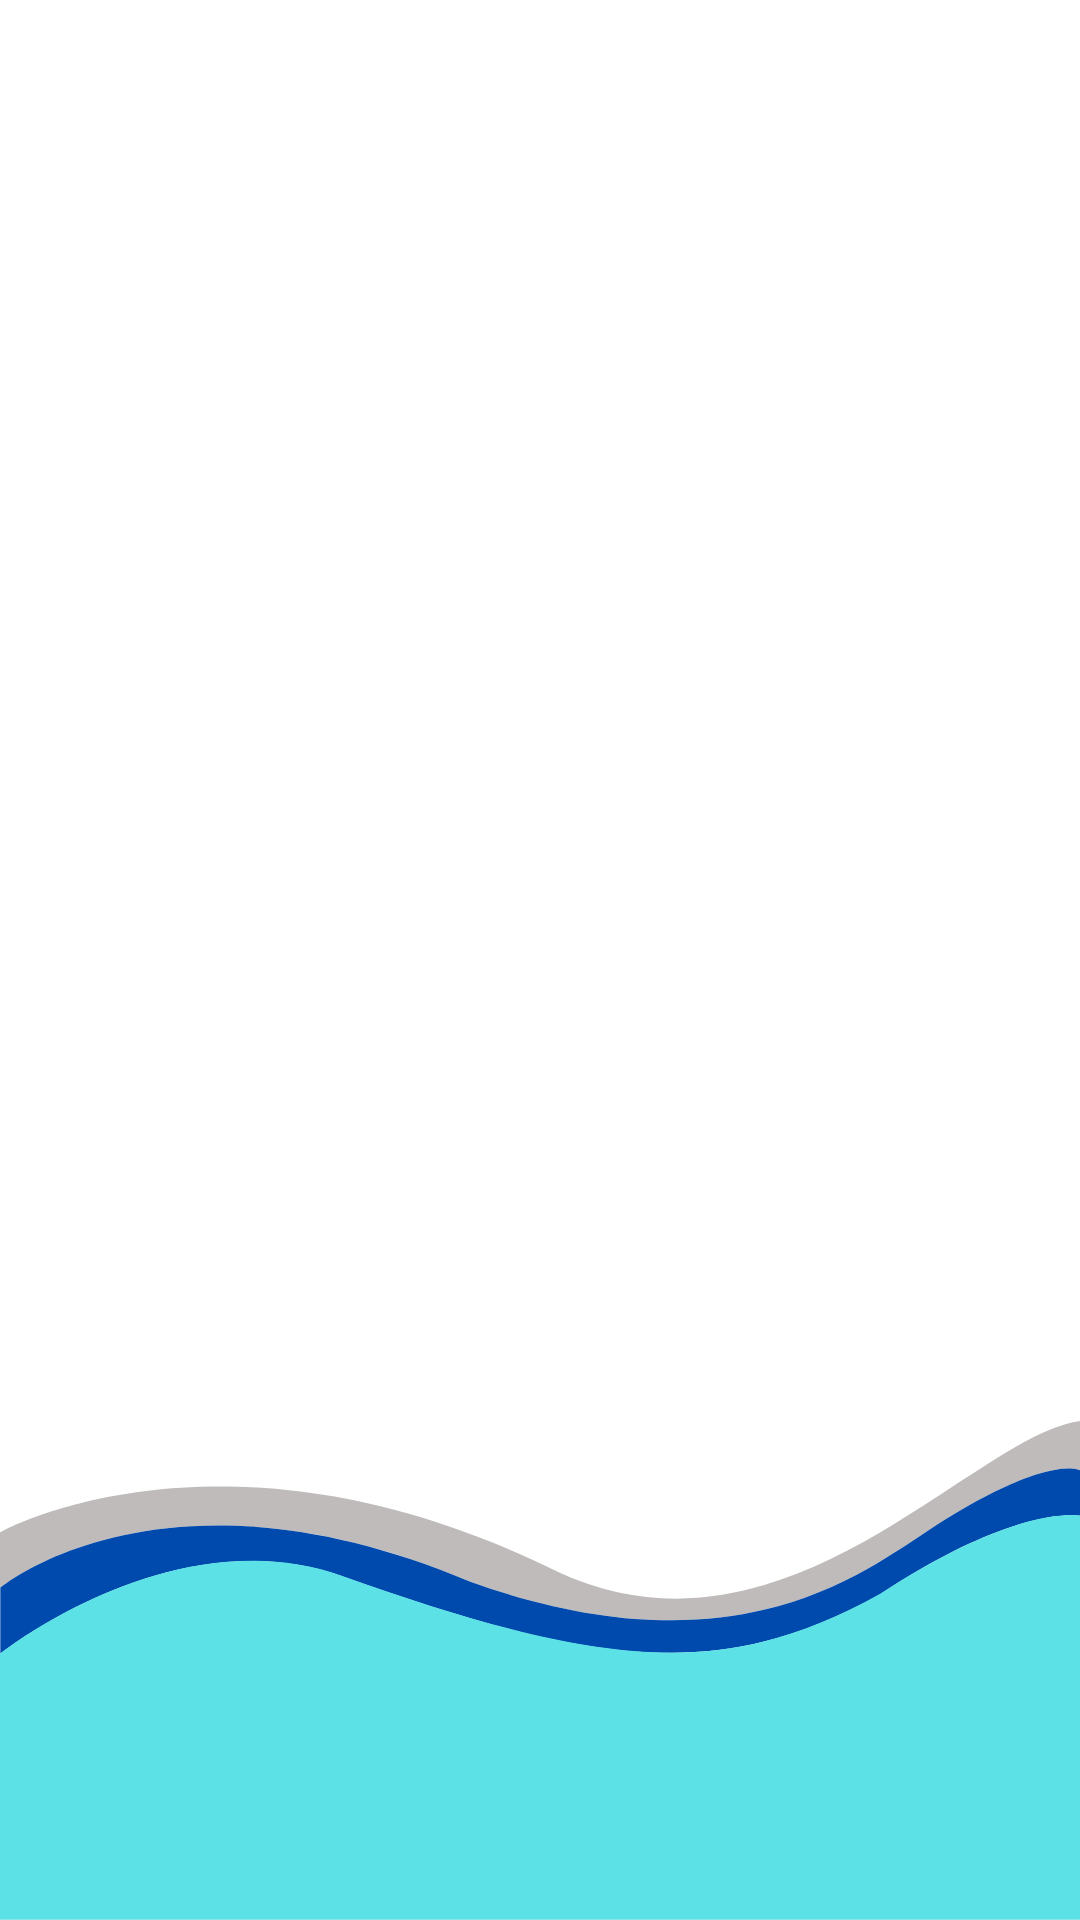

Here is an Android app screen rendered from its layout file. Give the layout XML and the strings, colors and styles it references.
<!-- AndroidManifest.xml: application theme Theme.Laundryku -->
<!-- res/layout/activity_tampil_data.xml -->
<?xml version="1.0" encoding="utf-8"?>
<LinearLayout xmlns:android="http://schemas.android.com/apk/res/android"
    xmlns:app="http://schemas.android.com/apk/res-auto"
    xmlns:tools="http://schemas.android.com/tools"
    android:layout_width="match_parent"
    android:layout_height="match_parent"
    android:orientation="vertical"
    android:background="@drawable/background"
    tools:context=".tampilData">

    <ListView
        android:id="@+id/list_data"
        android:layout_weight="1"
        android:layout_width="match_parent"
        android:layout_height="match_parent"/>

</LinearLayout>
<!-- resources referenced by this layout -->
<resources>
  <!-- drawable background: png bitmap (drawable-v24, 32054 bytes) -->
  <style name="Theme.Laundryku" parent="Theme.MaterialComponents.DayNight.NoActionBar">
          
          <item name="colorPrimary">@color/purple_500</item>
          <item name="colorPrimaryVariant">@color/purple_700</item>
          <item name="colorOnPrimary">@color/white</item>
          
          <item name="colorSecondary">@color/teal_200</item>
          <item name="colorSecondaryVariant">@color/teal_700</item>
          <item name="colorOnSecondary">@color/black</item>
          
          <item name="android:statusBarColor" tools:targetApi="l">?attr/colorPrimaryVariant</item>
          
      </style>
  <color name="purple_500">#00E6EE</color>
  <color name="purple_700">#FF3700B3</color>
  <color name="white">#FFFFFF</color>
  <color name="teal_200">#FF03DAC5</color>
  <color name="teal_700">#FF018786</color>
  <color name="black">#000000</color>
</resources>
